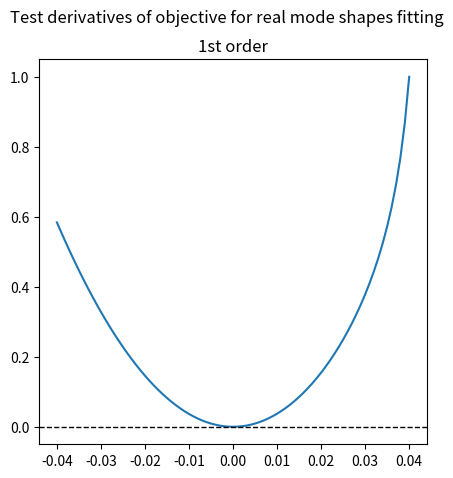

Generate this figure with matplotlib:
'''
This is ...
'''

import logging

import numpy as np
import scipy

logger = logging.getLogger(__name__)

# =================================
# Helper Functions
# =================================

def _validate_dims(M, C, K, check_symmetry=True):
    M, C, K = np.asarray(M), np.asarray(C), np.asarray(K)
    
    if M.ndim != 2:
        msg = f'Expected a 2-darray, got {M.ndim}-darray.'
        raise ValueError(msg)
    
    if M.shape[0] != M.shape[1]:
        msg = 'M must be a square array.'
        raise ValueError(msg)

    if (M.shape != C.shape) or (M.shape != K.shape):
        msg = 'Incompatible shapes for M, C, and K.'
        raise ValueError(msg)

    if check_symmetry:
        if not np.allclose(M, M.T):
            msg = 'M must be symmetric.'
            raise ValueError(msg)

        if not np.allclose(K, K.T):
            msg = 'K must be symmetric.'
            raise ValueError(msg)
    
    return M, C, K

# Grassmannian decomposition
# --------------------------
# TODO: the complexity of grass should be in between LU and QR.
# Improve the algorithm.
def grass(x, coords):
    '''
    Computes Grassmannian decomposition of x.

    The matrix x is decomposed as x = q s, where the columns of q are orthogonal,
    and q[coords] is lower triangular.

    Parameters
    ----------
    x : np.ndarray, (N, M)
        2D-array with N >= M.
    coords : 1D-array
        Indices of rows of x to be used.

    Returns
    -------
    q : np.ndarray, (N, M)
    s : np.ndarray, (M, M)
    inv_s : np.ndarray, (M, M)
        Inverse of s.
    '''
    assert x.ndim == 2, 'x should be a 2D-array.'
    n, m = x.shape
    assert n >= m, 'x should be a 2D-array with shape (N, M) and N >= M.'
    if n == m:
        return np.eye(n), x

    assert len(coords) == m, 'Incompatible length for coords.'
    coords_c = np.setdiff1d(
        np.arange(n), coords, assume_unique=True)
    x_ = x.copy()
    p, l, u = scipy.linalg.lu(
        x_[coords].T,
        overwrite_a=True, permute_l=False, p_indices=True)
    x_[coords] = u.T
    p_inv = np.argsort(p)
    x_[coords_c] = scipy.linalg.solve(
        l, x[coords_c][:, p_inv].T, assume_a='lower triangular').T
    x_ = x_[:, ::-1]

    q, r = scipy.linalg.qr(
        x_, mode='economic', overwrite_a=True)
    q = q[:, ::-1]
    s = r[::-1][:, ::-1]@(l[p].T)
    inv_s = np.eye(m)[p_inv]
    inv_s = scipy.linalg.solve(
        l, inv_s, assume_a='lower triangular',
        overwrite_b=True, overwrite_a=True)
    inv_s = scipy.linalg.solve(
        (r[::-1][:, ::-1]).T, inv_s, assume_a='upper triangular',
        overwrite_b=True, overwrite_a=True).T
    idx = np.argwhere(np.diag(q) < 0)
    q[:, idx] = -q[:, idx]
    s[idx, :] = -s[idx, :]
    inv_s[:, idx] = -inv_s[:, idx]

    return q, s, inv_s

def jac_grass(dx, coords, grass):
    # From dx = q ds + dq s we get q.T dx = ds + q.T dq s and
    # (pi q)^{-1}(pi dx) = ds + (pi q)^{-1}(pi dq) s,
    # where pi is the projection to the rows in coords.
    q, s, inv_s = grass
    a = scipy.linalg.solve(
        q[coords], dx[coords], assume_a='lower triangular')
    a = (q.T@dx - a)@inv_s
    a = np.triu(a, k=1)
    a = a - a.T
    ds = q.T@dx - a@s
    dq = (dx - q@ds)@inv_s

    return dq, ds

def jac_grass_minimal(dx, coords, grass):
    q, _, inv_s = grass
    v = scipy.linalg.solve(
        q[coords], dx[coords], assume_a='lower triangular')
    v = (q.T@dx - v)@inv_s
    a = np.triu(v, k=1)
    a = a - a.T
    dq_r = q[coords]@(a - v)

    return dq_r

# Jacobian of Cholesky decomposition
# ----------------------------------
def jac_cho(u, dx):
    assert dx.ndim == 2, 'dx should be a 2D-array.'
    assert dx.shape[0] == dx.shape[1], 'dx should be a square array.'
    assert u.shape == dx.shape, 'Incompatible shapes for u and dx.'
    assert np.allclose(dx, dx.T), 'dx should be symmetric.'
    du = np.zeros_like(u)
    y = np.zeros(u.shape[1], dtype=u.dtype)

    # dx_{ij} = \sum_{i<k} (u_{ki}du_{kj} + u_{kj}du_{ki}), for j >=i.
    # Then, dx_{ij} = u_{ij} + u_{ii}du_{ij} + u_{ij}du_{ii}.
    for i in range(dx.shape[0]-1):
        du[i, i] = (dx[i, i] - y[i])/(2*u[i, i])
        du[i, i+1:] = (dx[i, i+1:] - y[i+1:] - u[i, i+1:]*du[i, i])/u[i, i]
        y[i+1:] = [
            np.sum(u[:i+1, i+1]*du[:i+1, j] + du[:i+1, i+1]*u[:i+1, j], axis=0)
            for j in range(i+1, dx.shape[1])]
    du[-1, -1] = (dx[-1, -1] - y[-1])/(2*u[-1, -1])

    return du

# Jacobian of the QR decomposition
# --------------------------------
def jac_qr(x, dx, qr):
    '''
    Computes the derivative of the qr decomposition at x.

    Parameters
    ----------
    x : np.ndarray
    dx : np.ndarray
    qr : tuple, optional
        The QR decomposition of x as (q, r), where q.shape == x.shape.

    Returns
    -------
    dq : np.ndarray
        The derivative of the rotation q.
    dr : np.ndarray
        The derivative of the upper triangular matrix r.
    '''
    assert x.ndim == 2, 'x should be a 2D-array.'
    assert x.shape[0] >= x.shape[1], 'x should be a 2D-array with shape (N, M) and N >= M.'
    assert dx.shape == x.shape, 'x and dx should have the same shape.'
    # dx = dq@r + q@dr.
    q, r = qr
    assert q.shape == x.shape, 'Incompatible shapes for q and x.'
    # x.T@dx + x@dx.T = r.T@dr + dr.T@r. To prove this,
    # notice that q.T@q = I, so dq.T@q + q.T@dq = 0.
    a = x.T@dx
    a += a.T
    dr = np.zeros_like(r)
    u = np.zeros(a.shape[1], dtype=x.dtype)

    # u_{ij} = \sum_{i<k} (r_{ki}dr_{kj} + r_{kj}dr_{ki}), for j >=i.
    # Then, a_{ij} = u_{ij} + r_{ii}dr_{ij} + r_{ij}dr_{ii}.
    for i in range(a.shape[0]-1):
        dr[i, i] = (a[i, i] - u[i])/(2*r[i, i])
        dr[i, i+1:] = (a[i, i+1:] - u[i+1:] - r[i, i+1:]*dr[i, i])/r[i, i]
        u[i+1:] = [
            np.sum(r[:i+1, i+1]*dr[:i+1, j] + dr[:i+1, i+1]*r[:i+1, j], axis=0)
            for j in range(i+1, a.shape[1])]
    dr[-1, -1] = (a[-1, -1] - u[-1])/(2*r[-1, -1])

    dq = scipy.linalg.solve(
        r.T, dx.T - dr.T@q.T, assume_a='lower triangular',
        overwrite_b=True).T
    return dq, dr

def pivot_to_permutation(piv):
    perm = np.arange(len(piv))
    for i in range(len(piv)):
        perm[i], perm[piv[i]] = perm[piv[i]], perm[i]
    return perm

def jac_lu(dx, lu_piv):
    '''
    Computes the derivative of the lu decomposition at x.

    If x = plu, where p is a permutation, then
    dx = p(dl@u + l@du).

    Parameters
    ----------
    dx : np.ndarray
    (lu, piv) : tuple
        Factorization of the coefficient matrix a, as given by lu_factor.

    Returns
    -------
    dlu : np.ndarray
        The derivative of the LU decomposition.
        The zero diagonal terms of l are not stored.
    '''
    lu, piv = lu_piv
    assert dx.shape == lu.shape, 'Incompatible shapes for dx and lu.'
    dx = dx[pivot_to_permutation(piv)].copy()
    dlu = np.zeros_like(lu)

    dlu[0] = dx[0]
    for i in range(1, lu.shape[0]):
        # We start with j > i.
        dlu[i, :i] = scipy.linalg.solve(
            np.triu(lu[:i, :i]).T,
            dx[i, :i] - lu[i, :i]@np.triu(dlu[:i, :i]),
            assume_a='lower triangular')
        # w = \sum_{1\le k<i} dl_{ik}u_{kj} + l_{ik}du_{kj}, for i <= j.
        w = dlu[i, :i]@lu[:i, i:] + lu[i, :i]@dlu[:i, i:]
        # This gives us du_{ij}, for j \ge i.
        dlu[i, i:] = dx[i, i:] - w

    return dlu

# =================================
# Amplitudes
# =================================

def metric_amps(freqs, fs, ns, a_type='normal'):
    dof = len(freqs)
    def _mult(x, y):
        r = x[np.newaxis, :] + y[:, np.newaxis]
        r = np.exp(r/(2*fs)) * _sum_exp_weighted(r, fs, ns)
        r *= (4*fs**2)*np.sinh(x[np.newaxis, :]/(2*fs)) * np.sinh(y[:, np.newaxis]/(2*fs))
        return r

    m1 = _mult(freqs, np.conj(freqs))
    m2 = _mult(freqs, freqs)

    if a_type == 'normal':
        L = 2*dof
        m = np.zeros((L, L))
        m[:dof, :dof] = np.real(m1 - m2)
        m[dof:, :dof] = np.imag(m1 + m2)
        m[:dof, dof:] = m[dof:, :dof].T
        m[dof:, dof:] = np.real(m1 + m2)
    elif a_type == 'mechanical':
        L = 2*dof-1
        m = np.zeros((L, L))
        m[:dof, :dof] = np.real(m1 - m2)
        m[dof:, :dof] = _trig_fft(np.imag(m1 + m2).T)[..., 1:].T
        m[:dof, dof:] = m[dof:, :dof].T
        m[dof:, dof:] = _trig_fft(_trig_fft(np.real(m1 + m2))[..., 1:].T)[..., 1:]
    m *= 0.5
    return m

def _trig_fft(x):
    '''
    Trigonometric expansion of a real signal.
    '''
    N = x.shape[-1]
    x_hat = np.fft.rfft(x, axis=-1, norm='ortho')
    c = 2*np.ones(N//2 + 1)
    c[0] = 1
    if N % 2 == 0:
        c[-1] = 1
    x_hat = [
        np.sqrt(c) * np.real(x_hat), # cosine part
        -np.sqrt(2) * np.imag(x_hat)[..., 1:(N-1)//2+1] # sine part
    ]
    # Concatenate both parts along the last axis.
    x_hat = np.concatenate(x_hat, axis=-1)
    return x_hat

def _trig_ifft(x):
    '''
    Inverse trigonometric expansion of a real signal.
    '''
    N = x.shape[-1]
    c = 2*np.ones(N//2 + 1)
    c[0] = 1
    if N % 2 == 0:
        c[-1] = 1
    x_inv = x[..., :N//2+1].astype(np.complex128)/np.sqrt(c)
    x_inv[..., 1:(N-1)//2+1] = x_inv[..., 1:(N-1)//2+1] - 1j*x[..., N//2 + 1:]/np.sqrt(2)
    x_inv = np.fft.irfft(x_inv, N, axis=-1, norm='ortho')
    return x_inv

def _sinh_m(x):
    eps = np.finfo(x.dtype).eps
    y = np.where(x, x, eps)
    return -np.exp(-y/2) * y / (2*np.sinh(y/2))

def _sum_exp_weighted(a, fs: float, ns: int):
    # TODO: add the case a = 0.
    T = ns / fs
    r = 1 + (1 - np.exp(a*T))/ns
    r = r - _sinh_m(a/fs) * np.exp(a/fs) * (1 - np.exp(a*T)) / (a*T)
    r = r * _sinh_m(a/fs) / a
    return r

def reshape_injection(x, n_out:int, n_in:int):
    '''
    2darray (n_in*(n_in+1)//2 + (n_out-n_in)*n_in, dof) to 3darray (n_out, n_in, dof).

    The returned slice [:n_in, :n_in] is symmetric.
    '''
    assert n_out >= n_in, 'n_out must be greater than or equal to n_in.'
    assert x.ndim == 2, 'Expected a 2D-array.'
    assert x.shape[0] == n_in*(n_in+1)//2 + (n_out-n_in)*n_in, 'Unexpected array shape.'

    L = x.shape[-1]
    x_ = np.zeros((n_out, n_in, L), dtype=x.dtype)
    x_[np.arange(n_in), np.arange(n_in)] = x[:n_in]
    c = n_in
    for i in range(1, n_in):
        cn = c + n_in - i
        x_[np.arange(n_in-i), i+np.arange(n_in-i)] = x[c:cn] / np.sqrt(2)
        x_[i+np.arange(n_in-i), np.arange(n_in-i)] = x[c:cn] / np.sqrt(2)
        c = cn
    if n_out > n_in:
        x_[n_in:, :] = x[c: c + (n_out-n_in)*n_in].reshape(n_out - n_in, n_in, -1)
    return x_

def reshape_projection(x):
    '''
    3darray (n_out, n_in, dof) to 2darray (flatten*, dof).

    When the array is flattened, the symmetry of x[:n_in, :n_in] is taken into account.
    '''
    assert x.ndim == 3, 'Expected a 3D-array.'
    n_out, n_in, L = x.shape
    assert n_out >= n_in, 'n_out must be greater than or equal to n_in.'

    x_ = np.zeros((n_in*(n_in+1)//2 + (n_out-n_in)*n_in, L), dtype=x.dtype)
    x_[:n_in] = x[np.arange(n_in), np.arange(n_in)]
    c = n_in
    for i in range(1, n_in):
        cn = c + n_in - i
        x_[c:cn] = x[np.arange(n_in-i), i+np.arange(n_in-i)]
        x_[c:cn] += x[i+np.arange(n_in-i), np.arange(n_in-i)]
        x_[c:cn] /= np.sqrt(2)
        c = cn
    if n_out > n_in:
        x_[c: c + (n_out - n_in)*n_in] = x[n_in:, :].reshape((n_out - n_in)*n_in, -1)
    return x_


class Amplitudes():

    def __init__(
            self,
            freqs, fs: float, ns: int,
            n_out:int=None, n_in:int=None,
            a_type:str='normal'):
        self.freqs = np.atleast_1d(freqs)
        self.fs = fs
        self.ns = ns
        self.n_out = len(freqs) if n_out is None else n_out
        self.n_in = n_out if n_in is None else n_in
        if a_type in ['normal', 'mechanical']:
            self.a_type = a_type
        else:
            raise ValueError(f"Unknown amplitude type: {a_type}")

    @property
    def values_(self):
        if not hasattr(self, 'raw_coeff_'):
            msg = 'Call fit() before accessing values_.'
            raise ValueError(msg)
        dof = len(self.freqs)
        x = self.raw_coeff_
        if self.a_type == 'normal':
            return x[..., :dof] + 1j*x[..., dof:]
        elif self.a_type == 'mechanical':
            r = np.concatenate(
                [np.zeros((*x.shape[:2], 1)), x[..., dof:]], axis=-1)
            r = _trig_ifft(r).astype(np.complex128)
            return x[..., :dof] + 1j*r

    def _matrix(self, penalty: float):
        dof = len(self.freqs)
        L = 2*dof if self.a_type == 'normal' else 2*dof-1
        m = metric_amps(self.freqs, self.fs, self.ns, self.a_type)
        m += penalty * np.eye(L)
        return m

    def _rhs(self, y):
        freqs = self.freqs
        fs, ns = self.fs, self.ns

        def prod(t):
            freqs_ = 2*fs*np.exp(freqs/(2*fs)) * np.sinh(freqs/(2*fs))
            T = ns / fs
            t = t.reshape(1, -1)
            r_ = np.exp(freqs[:, np.newaxis] * t) * (1 - t/T)
            r_ *= freqs_[:, np.newaxis]
            return r_

        r = np.einsum(
            'ijt,kt->ijk',
            y,
            prod(np.arange(ns)/fs))
        r = r / fs
        if self.a_type == 'normal':
            r = np.concatenate(
                [np.imag(r), np.real(r)],
                axis=-1)
        elif self.a_type == 'mechanical':
            r = np.concatenate(
                [np.imag(r), _trig_fft(np.real(r))[..., 1:]],
                axis=-1)
        # Project to space of 'symmetric' matrices.
        r = reshape_projection(r)
        return r.T

    def fit(self, y, penalty:float=0.):
        r = scipy.linalg.solve(
            self._matrix(penalty),
            self._rhs(y),
            assume_a='pos').T

        r = reshape_injection(r, self.n_out, self.n_in)
        self.raw_coeff_ = r
        return self.values_

# =================================
# Modal Parameters
# =================================

def reshape_modes_input(x, dof:int, n_out:int):
    '''
    Transform 1darray into (x, z) for use in PartialModesMap.
    '''
    assert len(x) == 2*n_out*dof - n_out*(n_out+1)//2, 'Unexpected length for x.'

    X = x[:dof*n_out].reshape(n_out, dof)
    
    Zu = np.zeros((n_out, n_out))
    init = dof*n_out
    for i in range(n_out-1):
        end = init + n_out - i - 1
        Zu[i, i+1:] = x[init:end]
        Zu[i+1:, i] = -x[init:end]
        init = end
    Zc = x[dof*n_out + n_out*(n_out-1)//2:].reshape(n_out, dof - n_out)
    Z = np.concatenate((Zu, Zc), axis=1)

    return X, Z

def reshape_modes_output(X, Z):
    '''
    Transform (x, z) into 1darray compatible with scipy.optimize.

    If z[:n_out, :n_out] is not anti-symmetric, then the upper triangle is used
    to construct an anti-symmetric matrix, and the lower triangle is ignored.
    '''
    n_out, dof = X.shape
    
    x = np.zeros(
        (2*n_out*dof - n_out*(n_out+1)//2,), dtype=X.dtype)
    x[:dof*n_out] = X.flatten()

    Zu = Z[:n_out, :n_out]
    init = dof*n_out
    for i in range(n_out-1):
        end = init + n_out - i - 1
        x[init:end] = Zu[i, i+1:]
        init = end
    x[dof*n_out + n_out*(n_out-1)//2:] = Z[:n_out, n_out:].flatten()

    return x

def mode_to_amps(modes, n_out, n_in):
    return modes[:n_out, np.newaxis] * modes[np.newaxis, :n_in]

def amps_to_modes(amps):
    n_out, n_in, dof = amps.shape
    psi = np.zeros((n_out, dof), dtype=amps.dtype)
    psi[:n_in] = np.sqrt(amps[np.arange(n_in), np.arange(n_in)])

    dom_idxs = np.argmax(np.abs(psi[:n_in]), axis=0)
    dom = psi[dom_idxs, np.arange(dof)]
    psi = amps[:, dom_idxs, np.arange(dof)]
    psi /= dom[np.newaxis, :]
    return psi


class PartialModesMap:
    r'''
    A parameterization of mode shapes.

    Returns mode shapes with real part X with shape (N, dof), where N is the number of observations.
    The mode shapes are :math:`\Psi = X(I + i Z)`.

    The matrix Z is written in the basis :math:`\langle q_0, \ldots, q_{N-1}, e_{i_1}, \ldots \rangle`,
    where :math:`q_i` is an orthogonal basis for the range of X, and
    :math:`e_{i_j}` are elements of the canonical basis from coords, that is, coords = [i_1, i_2, ...].
    The matrix Z[:N, :N] is antisymmetric (the function uses the upper triangular part).

    Attributes
    ----------
    freqs : 1D-array
        Modal frequencies.
    coords : 1D-array
        Subset of canonical basis to complement the kernel of X.
    '''

    def __init__(self, freqs, coords):
        assert freqs.ndim == 1, 'Expected a 1D-array for frequencies.'
        self.freqs = freqs

        assert coords.ndim == 1, 'Expected a 1D-array for coords.'
        assert len(coords) < len(freqs), 'Invalid length for coords.'
        self.coords = coords.astype(int)

        self._point = None
        self._psi = None

    @property
    def point(self):
        return self._point
    
    @point.setter
    def point(self, value):
        x, z = value
        assert x.ndim == 2, 'Expected a 2D-array for x.'
        n_out, dof = x.shape
        assert dof == len(self.freqs), 'x.shape[1] should equal dof.'
        assert n_out == len(self.coords), 'x.shape[0] should equal the number of observations.'
        assert x.shape == z.shape, 'Incompatible shapes for x and z.'
        assert np.allclose(z[:n_out, :n_out], -z[:n_out, :n_out].T), 'The matrix z must be skew-symmetric in the observed block.'
        if (self._point is None) or \
            (not np.allclose(x, self._point[0]) & np.allclose(z, self._point[1])):
            self._expensive_fun(x, z)
            self._point = value

    def _inv_qe(self, a):
        '''
        Compute a@[q e]^{-1}, where [q e] = [q_0 ... q_{n_out-1} e_{i_1} ...].
        '''
        dof = len(self.freqs)
        n_out = len(self.coords)
        coords_c = np.setdiff1d(
            np.arange(dof), self.coords, assume_unique=True)

        q = self._grass[0]
        a_ = np.zeros((dof, dof), dtype=a.dtype)
        a_[:, coords_c] = a[:, n_out:]
        try:
            a_[:, self.coords] = scipy.linalg.solve(
                q[self.coords].T,
                (a[:, :n_out] - a_[:, coords_c]@q[coords_c, :]).T,
                assume_a='upper triangular').T
        except (scipy.linalg.LinAlgError, scipy.linalg.LinAlgWarning):
            a_ = np.nan
        return a_

    def _expensive_fun(self, x, z):
        q, s, s_inv = grass(x.T, self.coords)
        self._grass = (q, s, s_inv)

        z_ = q@z
        z_ = self._inv_qe(z_)
        self._z_ = z_
        if isinstance(z_, float) and np.isnan(z_):
            logging.warning('q[coords] is singular.')
            self._psi = np.nan
            return

        # Check mass positivity.
        dof = len(self.freqs)
        d = np.real(self.freqs), np.imag(self.freqs)
        H = d[0][:, np.newaxis] * z_.T
        H += H.T
        H[np.arange(dof), np.arange(dof)] += d[1]
        H -= (z_ * d[1][np.newaxis, :]) @ z_.T
        try:
            self._chk = scipy.linalg.cholesky(
                H, lower=False, overwrite_a=True)
        except scipy.linalg.LinAlgError:
            self._chk = np.nan
            logging.warning('Mass matrix is not positive-definite.')
            self._psi = np.nan
            return

        self._psi = x + 1j * x @ z_

    def __call__(self, x, z):
        """
        Evaluate the mode shapes at the given points.

        Parameters
        ----------
        x : 2D-array (N, dof)
            Real part of mode shapes.
        z : 2D-array (N, dof)
            Multiplicative factor of complex part of mode shapes.
        """
        self.point = (x, z)
        return self._psi

    def _jac_z_(self, dz, dq):
        _, z = self.point
        q = self._grass[0]

        # d(q@z_@[q e]^{-1})
        # b1 = dq@z_@[q e]^{-1} + q@dz_@[q e]^{-1}.
        b1 = self._inv_qe(dq@z + q@dz)
        # b2 = [q e]d([q e]^{-1}) = -[dq 0][q e]^{-1}
        b2 = self._inv_qe(-np.pad(dq, ((0, 0), (0, dof-n_out))))

        return b1 + self._z_@b2

    def jac(self, x, z):
        self.point = (x, z)
        def dpsi(dx, dz):
            dq, _ = jac_grass(dx.T, self.coords, self._grass)
            a = 1j * self._z_
            a[range(dof), range(dof)] += 1
            a = dx@a
            dz_ = self._jac_z_(dz, dq)
            return a + 1j * x@dz_
        return dpsi

    def constraints(self, x, z):
        self.point = (x, z)
        q = self._grass[0]
        c_res = -np.sum(np.log(np.diag(q[self.coords])))
        if isinstance(self._chk, float) and np.isnan(self._chk):
            c_pos = np.inf
        else:
            c_pos = -np.sum(np.log(np.diag(self._chk)))
        return np.array([c_res, c_pos])

    def _jac_det_q(self, dq, inv_qc):
        a = dq[self.coords[1]].T
        return -np.sum(inv_qc[i]@a[:, i] for i in range(a.shape[1]))

    def jac_constraints(self, x, z):
        import itertools
        self.point = (x, z)
        q = self._grass[0]

        jac_c_res = np.zeros_like(x)
        e = np.zeros_like(x)
        for i, j in itertools.product(range(x.shape[0]), range(x.shape[1])):
            e[i, j] = 1
            dq_r = jac_grass_minimal(dx.T, self.coords, self._grass)
            jac_c_res[i, j] = -np.sum(np.diag(dq_r)/np.diag(q[self.coords]))
            e[i, j] = 0

        # e = np.zeros(2*n_out*dof - n_out*(n_out+1)//2)
        # e[0] = 1
        # for _ in range(len(e)):
        #     e_ = reshape_modes_input(e, dof, n_out)
        #     e = np.roll(e, 1)
        # jac_c_pos = np.zeros_like(x)

        # inv_qc = scipy.linalg.lu_solve(
        #     self._lu, np.eye(self._lu[0].shape[0]), overwrite_b=True)
        # q = self._grass[0]
        # def dconstr(dx, dz):
        #     df = np.zeros(3)
        #     dq, dr = jac_qr(x.T, dx.T, (q, self._r))
        #     df[0] = -np.sum(dr/self._r)
        #     df[1] = -self._jac_det_q(dq, inv_qc)
        #     # df[2] = ?
        #     return df
        return dconstr



class ModesProp:

    def __init__(
        self,
        freqs,
        fs:int,
        ns:int,
        n_out:int=None,
        n_in:int=None
    ):
        self.freqs = freqs
        self.fs = fs
        self.ns = ns
        self.n_out = len(freqs) if n_out is None else n_out
        self.n_in = n_out if n_in is None else n_in

        self._get_metric()

    def _get_metric(self):
        self._metric = metric_amps(
            self.freqs, self.fs, self.ns, a_type='normal')

    def _fun(self, x, amps, dof:int):
        x = x.reshape(self.n_out, dof)
        amps_ = mode_to_amps(x, self.n_out, self.n_in)

        dif = amps_ - amps
        dif = np.concatenate(
            [np.real(dif), np.imag(dif)], axis=-1)
        trans = np.einsum('ijk,kl->ijl', dif, self._metric)

        # Compute f(x).
        f = np.einsum('ijk,ijk', trans, dif)
        return f
    
    def _jac(self, x, amps, dof:int):
        x = x.reshape(self.n_out, dof)
        amps_ = mode_to_amps(x, self.n_out, self.n_in)

        dif = amps_ - amps
        dif = np.concatenate(
            [np.real(dif), np.imag(dif)], axis=-1)
        trans = np.einsum('ijk,kl->ijl', dif, self._metric)

        # Compute df(x).
        trans = trans[..., :dof]
        t1 = np.array(
            [np.sum(trans[q, :self.n_in] * x[:self.n_in], axis=0)
             for q in range(self.n_out)])
        t2 = np.array(
            [np.sum(trans[self.n_in:self.n_out, q] * x[self.n_in:self.n_out], axis=0)
             for q in range(self.n_in)])
        df = 2*np.concatenate(
            [2*t1[:self.n_in] + t2, t1[self.n_in:]], axis=0)
        return df.flatten()

    def _hessp(self, x, p, amps, dof:int):
        x = x.reshape(self.n_out, dof)
        p = p.reshape(self.n_out, dof)

        amps_ = mode_to_amps(x, self.n_out, self.n_in)
        A = amps_ - amps
        A = np.concatenate(
            [np.real(A), np.imag(A)], axis=-1)

        B = p[:, np.newaxis]*x[np.newaxis, :self.n_in]
        B += x[:, np.newaxis]*p[np.newaxis, :self.n_in]

        Ap = np.einsum('ijk,kl->ijl', A, self._metric[:, :dof])
        t1 = np.array(
            [np.sum(Ap[q, :self.n_in] * p[:self.n_in], axis=0)
             for q in range(self.n_out)])
        t2 = np.array(
            [np.sum(Ap[self.n_in:self.n_out, q] * p[self.n_in:self.n_out], axis=0)
             for q in range(self.n_in)])
        Ap = 2*np.concatenate(
            [2*t1[:self.n_in] + t2, t1[self.n_in:]], axis=0)

        Bx = np.einsum('ijk,kl->ijl', B, self._metric[:dof, :dof])
        t1 = np.array(
            [np.sum(Bx[q, :self.n_in] * x[:self.n_in], axis=0)
             for q in range(self.n_out)])
        t2 = np.array(
            [np.sum(Bx[self.n_in:self.n_out, q] * x[self.n_in:self.n_out], axis=0)
             for q in range(self.n_in)])
        Bx = 2*np.concatenate(
            [2*t1[:self.n_in] + t2, t1[self.n_in:]], axis=0)

        return (Ap + Bx).flatten()

    def fit(self, amps):
        dof = len(self.freqs)
        if dof != amps.shape[2]:
            msg = f'The number of frequencies (dof) must match the last dimension of the amplitudes.'
            raise ValueError(msg)

        x0 = np.real(amps_to_modes(amps))
        x0 = x0.flatten()
        bounds = scipy.optimize.Bounds(
            lb=-1*np.ones(self.n_out * dof),
            ub=1*np.ones(self.n_out * dof))
        res = scipy.optimize.dual_annealing(
            self._fun,
            x0=x0,
            bounds=bounds,
            args=(amps, dof),
            minimizer_kwargs={
                'method': 'Newton-CG',
                'jac': self._jac,
                'hessp': self._hessp
            })
        return res

class Modes:

    def __init__(
        self,
        freqs,
        amps,
        coords,
        fs:int,
        ns:int,
    ):
        self.freqs = freqs
        assert freqs.ndim == 1, 'Expected 1D array for frequencies.'
        
        self.amps = amps
        assert amps.ndim == 3, 'Expected 3D array for amplitudes.'
        assert amps.shape[2] == len(freqs), 'Incompatible shapes for frequencies and amplitudes.'
        
        self.fs = fs
        self.ns = ns
        self._modes_map = PartialModesMap(freqs, coords)

        self._get_metric()

    def _get_metric(self):
        self._metric = metric_amps(
            self.freqs, self.fs, self.ns, a_type='normal')

    def _fun(self, x):
        n_out, n_in, dof = self.amps.shape
        x_, z_ = reshape_modes_input(x, dof, n_out)

        modes = self._modes_map(x_, z_)
        amps = mode_to_amps(modes, n_out, n_in)
        diff = amps - self.amps
        diff = np.concatenate(
                [np.real(diff), np.imag(diff)], axis=-1)
        dist = np.einsum('ijk,kl,ijl->', diff, self._metric, diff)
        return dist

    def _jac_amps(self, p, dp):
        n_out, n_in, _ = self.amps.shape
        r = p[:n_out, np.newaxis] * dp[np.newaxis, :n_in]
        r += dp[:n_out, np.newaxis] * p[np.newaxis, :n_in]
        r = np.concatenate(
            [np.real(r), np.imag(r)], axis=-1)
        return r

    def _basis_iterator(self):
        n_out, _, dof = self.amps.shape
        e = np.zeros(2*n_out*dof - n_out*(n_out+1)//2)
        e[0] = 1
        for _ in range(len(e)):
            yield reshape_modes_input(e, dof, n_out)
            e = np.roll(e, 1)

    def _jac(self, x):
        n_out, n_in, dof = self.amps.shape
        x_, z_ = reshape_modes_input(x, dof, n_out)

        modes = self._modes_map(x_, z_)
        d_modes = self._modes_map.jac(x_, z_)

        amps = mode_to_amps(modes, n_out, n_in)
        diff = np.concatenate(
            [np.real(amps - self.amps), np.imag(amps - self.amps)], axis=-1)
        del amps
        diff = 2*np.einsum('ijk,kl->ijl', diff, self._metric)

        jac = [np.einsum('ijl,ijl', diff, self._jac_amps(modes, d_modes(dx, dz)))
               for dx, dz in self._basis_iterator()]
        return np.array(jac)



def modal_to_system(mode_shapes, Z):
    '''Recover system matrices from mode shapes and complex frequencies.

    Parameters
    ----------
    mode_shapes : 2D-array
        Square matrix with mode shapes.
    Z : 1D-array
        Complex frequencies.

    Returns
    -------
    M, C, K : 2D-arrays
    '''
    ms = np.asarray(mode_shapes, dtype=np.complex128)
    Z = np.asarray(Z, dtype=np.complex128)
    if ms.shape[0] != ms.shape[1]:
        msg = 'Expected a square matrix for mode shapes.'
        raise ValueError(msg)
    if ms.shape[0] != Z.shape[0]:
        msg = 'Incompatible shapes for mode shapes and complex frequencies.'
        raise ValueError(msg)

    M = ((ms * (Z / Z.imag)[np.newaxis, :]) @ ms.T).imag
    M = np.linalg.inv(M)

    K = ((ms * (-1 / (Z * Z.imag))[np.newaxis, :]) @ ms.T).imag
    K = np.linalg.inv(K)

    C = ((ms * (Z**2 / Z.imag)[np.newaxis, :]) @ ms.T).imag
    C = -M @ C @ M

    return M, C, K

def system_to_modal(M, C, K):
    '''Recover mode shapes and complex frequencies from system matrices.
    
    Parameters
    ----------
    M, C, K : 2D-arrays
    
    Returns
    -------
    mode_shapes : 2D-array
    Z : 1D-array
    '''
    # Check parameters.
    N = M.shape[0]
    if N != M.shape[1]:
        msg = 'M must be a square matrix.'
        raise ValueError(msg)
    if (M.shape != C.shape) or (M.shape != K.shape):
        msg = 'Incompatible shapes for M, C, and K.'
        raise ValueError(msg)

    # Construct matrix for QEP.
    a = np.zeros((2 * N, 2 * N))
    b = np.zeros((2 * N, 2 * N))
    a[:N, N:] = K
    a[N:, :N] = -K
    a[N:, N:] = -C
    b[:N, :N] = K
    b[N:, N:] = M
    eigvals, eigvecs = scipy.linalg.eig(
        a, b,
        overwrite_a=True, overwrite_b=True)
    Z = eigvals[::2]
    mode_shapes = eigvecs[:N, ::2]
    
    # Order by size of complex frequency.
    idxs = np.argsort(np.abs(Z))
    mode_shapes = mode_shapes[:, idxs]
    Z = Z[idxs]

    # Mass normalization.
    # TODO: optimize.
    d =  np.diag(Z) @ mode_shapes.T @ M @ mode_shapes * np.diag(Z)
    d = d - mode_shapes.T @ K @ mode_shapes
    mu = 2j * Z * np.imag(Z) / np.diag(d)
    mu = np.sqrt(mu)
    mode_shapes = mode_shapes @ np.diag(mu)
    
    return mode_shapes, Z



# =================================
# Systems
# =================================

def randomSystem(
        dofs,
        mass_range=(1, 2),
        damping_range=(0.125, 0.25),
        freqs_range=(4, 8),
        damping_type='prop',
        seed=None
    ):
    rng = np.random.default_rng(seed)
    m = rng.uniform(*mass_range, dofs)
    zeta = rng.uniform(*damping_range, dofs)
    freqs = rng.uniform(*freqs_range, dofs)
    
    # Generate rotation matrices.
    if dofs > 1:
        U = scipy.stats.ortho_group(dim=dofs, seed=seed)
        Um = U.rvs()
        Uk = U.rvs()
        if damping_type == 'prop':
            Uc = Uk
        elif damping_type == 'nop':
            Uc = U.rvs()
        else:
            msg = 'Invalid damping type. Choose between "prop" and "nop".'
            raise ValueError(msg)
    else:
        Um = np.array([[1]])
        Uk, Uc = Um, Um
    
    modes_ = Um @ np.diag(1 / np.sqrt(m))
    invModes_ = np.diag(np.sqrt(m)) @ Um.T
    M = Um @ np.diag(m) @ Um.T
    C = invModes_.T @ Uc @ np.diag(2 * zeta * freqs) @ Uc.T @ invModes_
    K = invModes_.T @ Uk @ np.diag(freqs**2) @ Uk.T @ invModes_
    normal_modes = modes_ @ Uk

    if damping_type == 'prop':
        mode_shapes = normal_modes
        Z = freqs * (-zeta + 1j * np.sqrt(1 - zeta**2))
    else:
        A = normal_modes.T @ C @ normal_modes
        B = np.diag(freqs**2)
        mode_shapes, Z = system_to_modal(np.eye(dofs), A, B)
        mode_shapes = normal_modes @ mode_shapes

    # Sort by size of complex frequency.
    idxs = np.argsort(np.abs(Z))
    mode_shapes = mode_shapes[:, idxs]
    Z = Z[idxs]

    mechanical = {
        'mass': M,
        'damping': C,
        'stiffness': K
    }
    modal = {
        'frequencies': Z,
        'mode_shapes': mode_shapes
    }
    return mechanical, modal


class Spring:

    def __init__(self, M, C, K, force=None):
        '''Simulate a linear vibrating system.

        Set up an object representing a linear system
        to be used in JiTCODE.
        '''
        self.M, self.C, self.K = _validate_dims(M, C, K)
        self.force = np.zeros(self.M.shape[0]) if force is None else np.array(force, ndmin=1)
        if len(self.force) != self.M.shape[0]:
            msg = f'Expected a force with {self.M.shape[0]}-DoF,\
                got {len(self.force)} instead.'
            raise ValueError(msg)

        Minv = np.linalg.inv(self.M)
        self._A = Minv @ C
        self._B = Minv @ K
        self._force = Minv @ self.force

    def __iter__(self):
        dofs = self.M.shape[0]
        q = [y(i) for i in range(dofs)]
        p = [y(i + dofs) for i in range(dofs)]
        for i in range(dofs):
            yield p[i]
        for i in range(dofs):
            tmp = -sum(self._B[i, j] * q[j] for j in range(dofs))
            tmp += -sum(self._A[i, j] * p[j] for j in range(dofs))
            tmp += self._force[i]
            yield tmp

    def __len__(self):
        return 2 * self.M.shape[0]


if __name__ == '__main__':
    import matplotlib.pyplot as plt

    dof, n_out, n_in = 4, 3, 2
    rng = np.random.default_rng()
    freqs = -rng.uniform(-2, -1, dof) + 1j*rng.uniform(2*np.pi, 2*np.pi*20, dof)
    x0 = 0.1*rng.normal(size=(n_out, dof))
    z0 = 1e-3*rng.normal(size=(n_out, dof))
    amps0 = mode_to_amps(x0, n_out, n_in)
    coords = np.arange(n_out)

    ns, fs = 210, 100
    modes = Modes(freqs, amps0, coords, fs, ns)

    xi = 0.1*rng.normal(size=(n_out, dof))
    zi = 1e-3*rng.normal(size=(n_out, dof))
    pi = reshape_modes_output(xi, zi)
    dx = 0.1*rng.normal(size=(n_out, dof))
    dz = 1e-3*rng.normal(size=(n_out, dof))
    dp = reshape_modes_output(dx, dz)
    ll = 1e-3 * np.arange(-40, 41)
    f_line = [
        modes._fun(pi+l*dp) for l in ll]
    f_line = np.array(f_line)
    fpi = modes._fun(pi)
    df = modes._jac(pi) @ dp

    fig, ax = plt.subplots(ncols=1, sharex=True, figsize=(5, 5))
    fig.suptitle('Test derivatives of objective for real mode shapes fitting')

    ax.set_title('1st order')
    ax.plot(ll, f_line - (fpi + df*ll))
    ax.axhline(0, color='k', linestyle='--', linewidth=1)

    # ax[1].set_title('2nd order')
    # ax[1].plot(L, f_line - (fx + (dfx@v)*L + 0.5*(ddfxp@v)*(L**2)))
    # # ax[1].axhline(0, color='k', linestyle='--', linewidth=1)
    plt.show()


    # # ================================
    # # Test loss function and df
    # # for real mode shapes
    # # ================================
    # dof, n_out, n_in = 4, 3, 2
    # rng = np.random.default_rng()
    # freqs = -rng.uniform(-2, -1, dof) + 1j*rng.uniform(2*np.pi, 2*np.pi*20, dof)
    # X = 0.1*rng.normal(size=(n_out, dof))
    # amps = _mode_to_amps(X, n_out, n_in)
    # ns, fs = 210, 100

    # modes = _ModesProp(
    #     freqs, fs, ns, n_out=n_out, n_in=n_in)
    # x = rng.normal(scale=.1, size=n_out*dof)
    # v = rng.normal(scale=.1, size=n_out*dof)
    # fx, dfx = modes._fun(x, amps, dof)
    # ddfxp = modes._hessp(x, v, amps, dof)

    # L = 1e-3 * np.arange(-40, 41)
    # f_line = [modes._fun(x + l*v, amps, dof)[0] for l in L]
    # f_line = np.array(f_line)

    # fig, ax = plt.subplots(ncols=2, sharex=True, figsize=(10, 5))
    # fig.suptitle('Test derivatives of objective for real mode shapes fitting')

    # ax[0].set_title('1st order')
    # ax[0].plot(L, f_line - (fx + (dfx@v)*L))
    # ax[0].axhline(0, color='k', linestyle='--', linewidth=1)

    # ax[1].set_title('2nd order')
    # ax[1].plot(L, f_line - (fx + (dfx@v)*L + 0.5*(ddfxp@v)*(L**2)))
    # ax[1].axhline(0, color='k', linestyle='--', linewidth=1)
    # plt.show()
